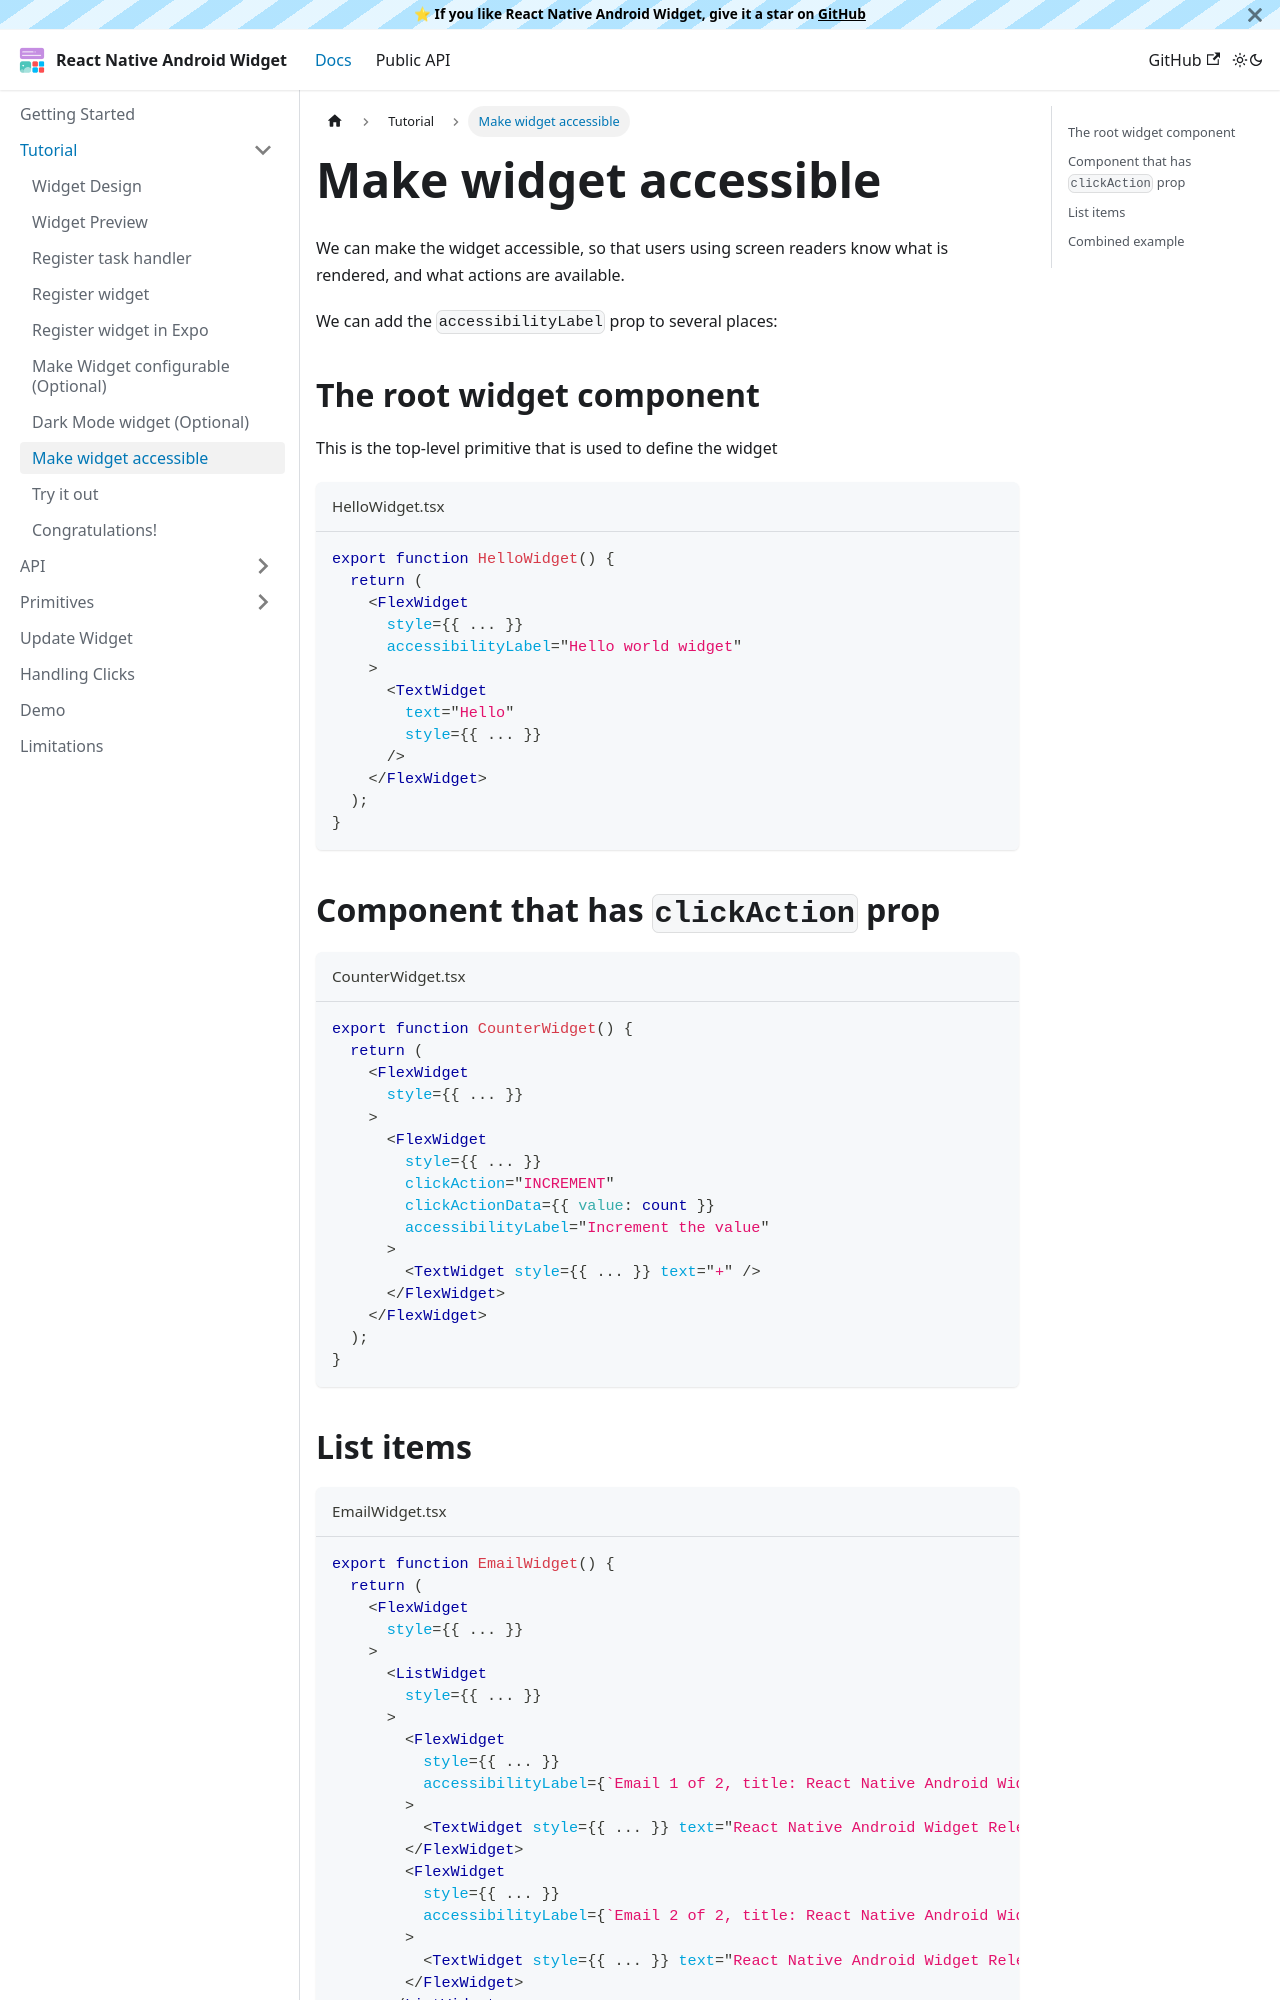

repository: sAleksovski/react-native-android-widget · page: docs/tutorial/make-widget-accessible.html · generator: docusaurus

---
sidebar_position: 8
---

# Make widget accessible

We can make the widget accessible, so that users using screen readers know what is rendered, and what actions are available.

We can add the `accessibilityLabel` prop to several places:

## The root widget component

This is the top-level primitive that is used to define the widget

```jsx title="HelloWidget.tsx"
export function HelloWidget() {
  return (
    <FlexWidget
      style={{ ... }}
      accessibilityLabel="Hello world widget"
    >
      <TextWidget
        text="Hello"
        style={{ ... }}
      />
    </FlexWidget>
  );
}
```

## Component that has `clickAction` prop

```jsx title="CounterWidget.tsx"
export function CounterWidget() {
  return (
    <FlexWidget
      style={{ ... }}
    >
      <FlexWidget
        style={{ ... }}
        clickAction="INCREMENT"
        clickActionData={{ value: count }}
        accessibilityLabel="Increment the value"
      >
        <TextWidget style={{ ... }} text="+" />
      </FlexWidget>
    </FlexWidget>
  );
}
```
